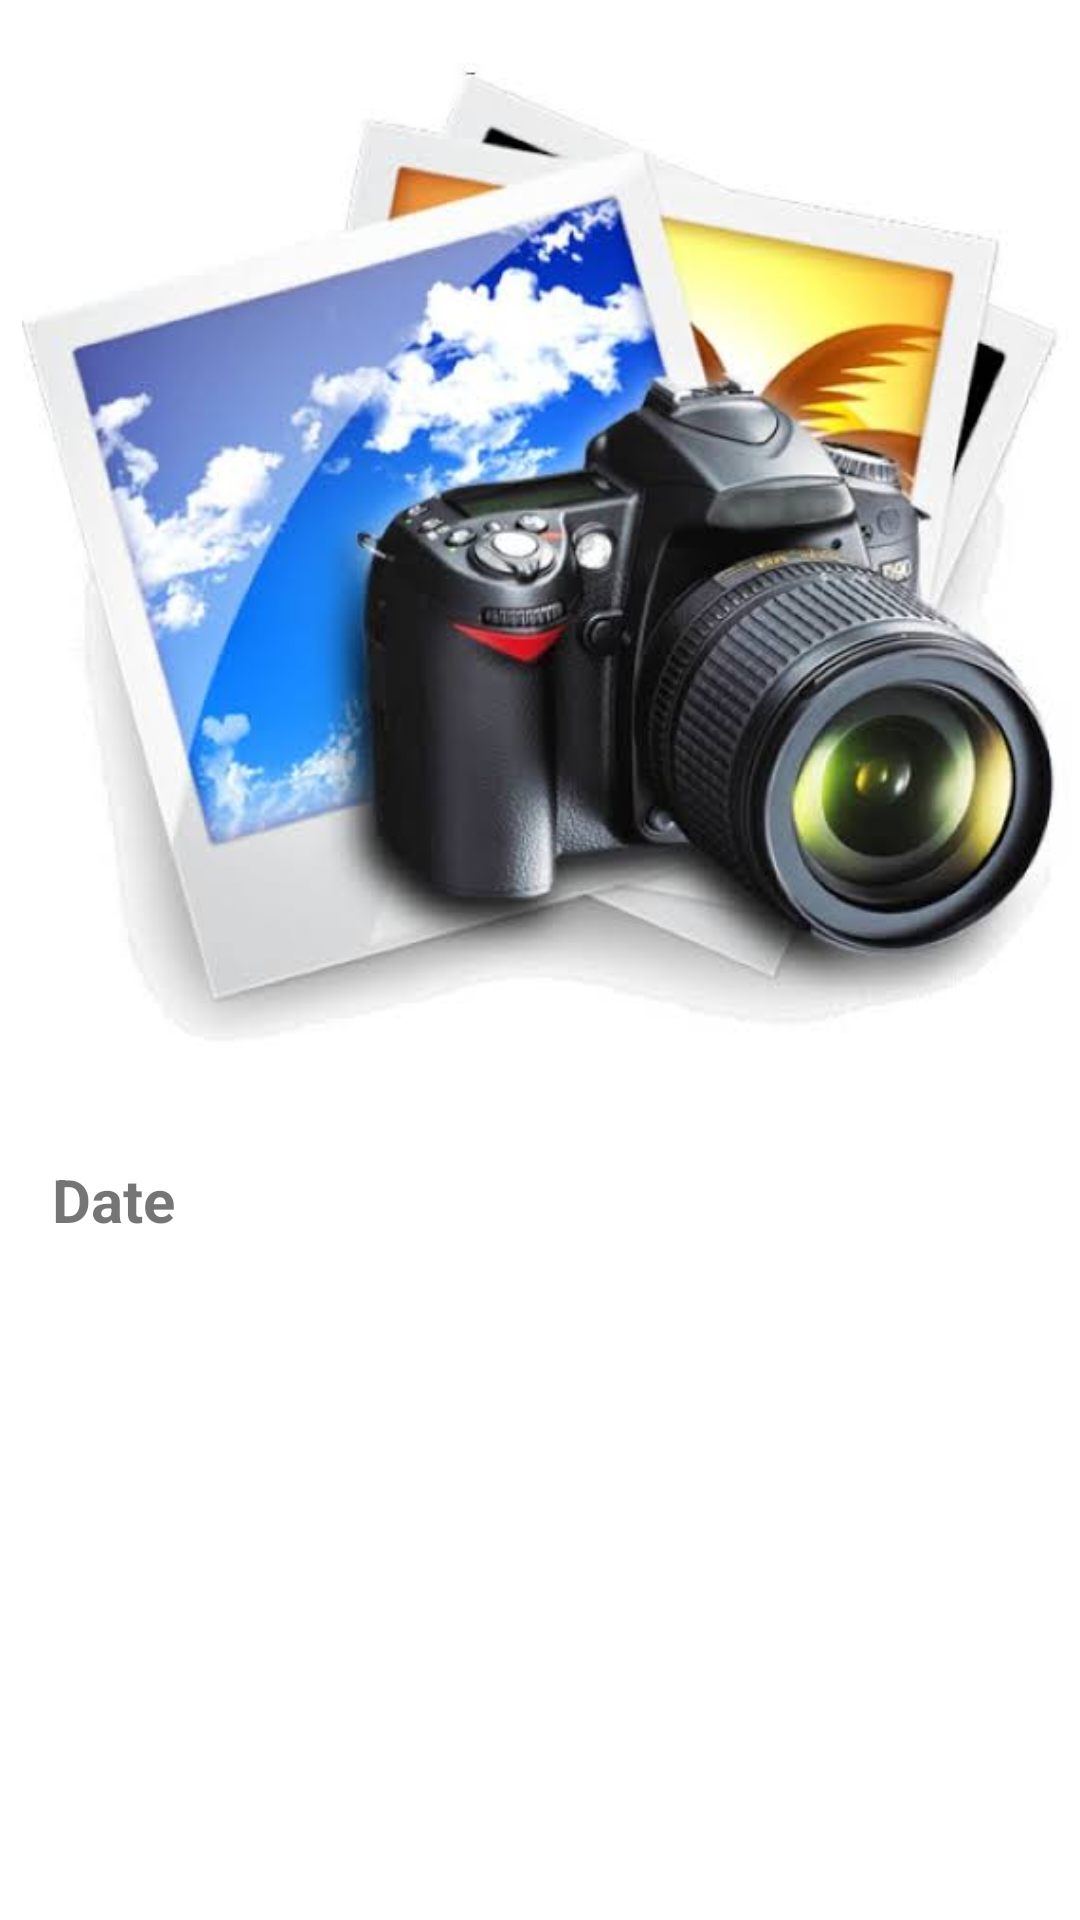

Write the Android layout XML for this screen, with the resource values it uses.
<!-- AndroidManifest.xml: application theme Theme.DementiaMemoryApp -->
<!-- res/layout/bottomsheet.xml -->
<?xml version="1.0" encoding="utf-8"?>
<androidx.constraintlayout.widget.ConstraintLayout xmlns:android="http://schemas.android.com/apk/res/android"
    xmlns:app="http://schemas.android.com/apk/res-auto"
    xmlns:tools="http://schemas.android.com/tools"
    android:layout_width="match_parent"
    android:layout_height="match_parent"
    >

    <ImageView
        android:id="@+id/imagebottomsheet"
        android:layout_width="418dp"
        android:layout_height="350dp"
        android:layout_marginStart="4dp"
        android:layout_marginTop="16dp"
        android:src="@drawable/events"
        app:layout_constraintTop_toTopOf="parent"
        app:layout_constraintStart_toStartOf="parent"
        app:layout_constraintEnd_toEndOf="parent"
        />

    <TextView
        android:id="@+id/dateLayoutbottoms"
        android:layout_width="300dp"
        android:layout_height="50dp"
        android:layout_marginTop="05dp"
        android:text="Date"
        android:textSize="20dp"
        android:textStyle="bold"
        app:layout_constraintBottom_toBottomOf="parent"
        app:layout_constraintEnd_toEndOf="parent"
        app:layout_constraintHorizontal_bias="0.288"
        app:layout_constraintStart_toStartOf="parent"
        app:layout_constraintTop_toBottomOf="@+id/imagebottomsheet"
        app:layout_constraintVertical_bias="0.07" />



</androidx.constraintlayout.widget.ConstraintLayout>
<!-- resources referenced by this layout -->
<resources>
  <!-- drawable events: jpeg bitmap (drawable-v24, 27818 bytes) -->
  <style name="Theme.DementiaMemoryApp" parent="Theme.MaterialComponents.DayNight.DarkActionBar">
          
          <item name="colorPrimary">#3943e9</item>
          <item name="colorPrimaryVariant">#3943e9</item>
          <item name="colorOnPrimary">@color/white</item>
          
          <item name="colorSecondary">@color/teal_200</item>
          <item name="colorSecondaryVariant">@color/teal_700</item>
          <item name="colorOnSecondary">@color/black</item>
          
          <item name="android:statusBarColor" tools:targetApi="l">?attr/colorPrimaryVariant</item>
          
      </style>
  <!-- not gathered from this repository: default colours our renderer supplied (Android Studio template values) -->
  <color name="teal_200">#FF03DAC5</color>
  <color name="teal_700">#FF018786</color>
  <color name="black">#FF000000</color>
  <color name="white">#FFFFFFFF</color>
</resources>
